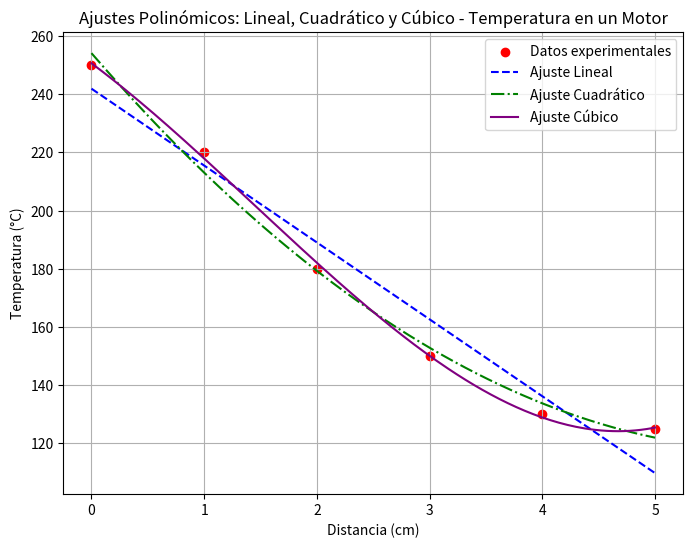

Recreate this plot in Python.
import numpy as np
import matplotlib.pyplot as plt

# Datos del ejercicio
distancia = np.array([0.0, 1.0, 2.0, 3.0, 4.0, 5.0])
temperatura = np.array([250, 220, 180, 150, 130, 125])

# Ajustes polinómicos
coef_lineal = np.polyfit(distancia, temperatura, 1)      # Lineal (grado 1)
coef_cuadratica = np.polyfit(distancia, temperatura, 2)  # Cuadrática (grado 2)
coef_cubica = np.polyfit(distancia, temperatura, 3)      # Cúbica (grado 3)

# Valores para graficar
x_vals = np.linspace(0, 5, 200)
y_lineal = np.polyval(coef_lineal, x_vals)
y_cuadratica = np.polyval(coef_cuadratica, x_vals)
y_cubica = np.polyval(coef_cubica, x_vals)

# Graficar los resultados
plt.figure(figsize=(8, 6))
plt.scatter(distancia, temperatura, color='red', label='Datos experimentales')
plt.plot(x_vals, y_lineal, '--', label='Ajuste Lineal', color='blue')
plt.plot(x_vals, y_cuadratica, '-.', label='Ajuste Cuadrático', color='green')
plt.plot(x_vals, y_cubica, label='Ajuste Cúbico', color='purple')
plt.xlabel('Distancia (cm)')
plt.ylabel('Temperatura (°C)')
plt.title('Ajustes Polinómicos: Lineal, Cuadrático y Cúbico - Temperatura en un Motor')
plt.legend()
plt.grid()
plt.savefig('ajuste_polinomico_motor.png', dpi=300)
plt.show()

# Mostrar las ecuaciones ajustadas en consola (opcional)
print("Ecuación lineal:", np.poly1d(coef_lineal))
print("\nEcuación cuadrática:", np.poly1d(coef_cuadratica))
print("\nEcuación cúbica:", np.poly1d(coef_cubica))
